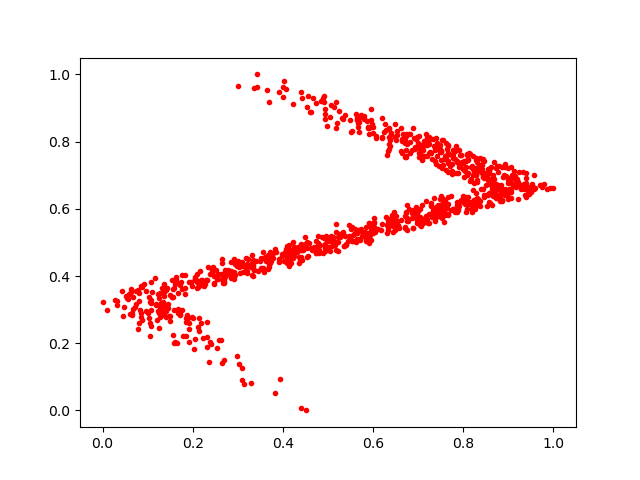

The table this chart was drawn from, first rows:
0.17373939, 0.38315156
0.4776, 0.4991
0.8258, 0.7161
0.2052, 0.3978
0.06741, 0.3015
0.1245, 0.2891
0.7589, 0.7575
0.2043, 0.3905
0.888, 0.6525
0.9921, 0.6624
0.1023, 0.2741
0.8549, 0.6853
0.1766, 0.2982
0.5959, 0.5058
0.9056, 0.6311
0.1861, 0.2764
0.3329, 0.4318
0.4725, 0.504
0.6727, 0.7736
0.1639, 0.3923
0.1989, 0.3709
0.9046, 0.6852
0.857, 0.713
0.9354, 0.6751
0.4727, 0.9146
0.7316, 0.5878
0.7367, 0.597
0.7011, 0.8168
0.1892, 0.2747
0.6184, 0.5365
0.1829, 0.3654
0.8154, 0.7617
0.3218, 0.4312
0.8205, 0.7004
0.128, 0.3507
0.68, 0.5994
0.8407, 0.7303
0.4367, 0.4571
0.3559, 0.4721
0.5906, 0.5205
0.8005, 0.6938
0.7335, 0.5977
0.3846, 0.4708
0.1407, 0.3569
0.738, 0.7852
0.3717, 0.4525
0.4129, 0.4603
0.6951, 0.5742
0.6952, 0.8069
0.7895, 0.6197
0.749, 0.6066
0.4973, 0.5069
0.6521, 0.5651
0.1303, 0.3193
0.9063, 0.7229
0.693, 0.7771
0.4392, 0.4961
0.3308, 0.4393
0.9734, 0.6716
0.4083, 0.4743
0.504, 0.8739
... 945 more rows
